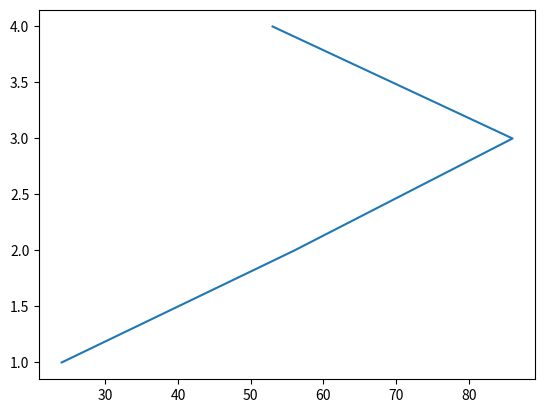

Here is the Python script that generated this plot:
import matplotlib.pyplot as plt

x=[24,56,86,53]
y=[1,2,3,4]
plt.plot(x,y)
plt.xlabel("")
plt.ylabel("")
plt.title("")
plt.show()
